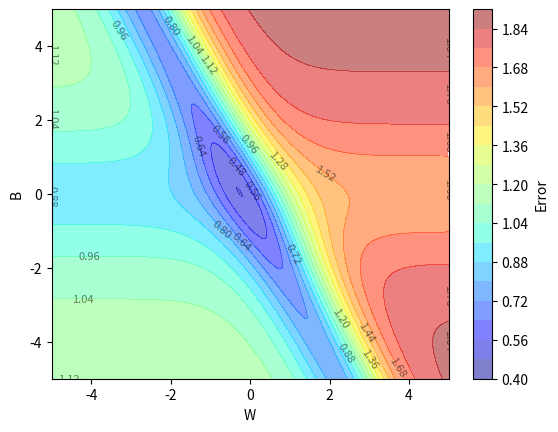

Write Python code to recreate this figure. (Note: this script raises an exception after producing the figure.)
import numpy as np
from matplotlib import pyplot as plt

X = np.array([2, 0, 2, 2.1])
Y = np.array([0.95, 0.5, 0.10, 0.099])

# creating the error surface
w = np.linspace(-5, 5, 256)
b = np.linspace(-5, 5, 256)

W, B = np.meshgrid(w, b)

def f(x, w, b):
    return(1/(1 + np.exp(-(w*x + b))))

error = np.zeros_like(W)

for i in range(W.shape[0]) :
    for j in range(W.shape[1]) :
        error[i, j] = np.sum( (Y - f(X, W[i, j], B[i, j]))**2 )

fig, ax = plt.subplots()

contour = ax.contourf(W, B, error, levels=20, cmap='jet', alpha = 0.5)
# plt.contour(W, B, error, levels=20, colors='black', linewidths=0.5)
ax.clabel(contour, inline=True, fontsize=8, fmt="%.2f", colors = "black")

plt.colorbar(contour, label='Error')

plt.xlabel('W')

plt.ylabel('B')

# implementing gradient descent
def dw(X, Y, w, b) :
    return( np.sum( (f(X, w, b) - Y) * f(X, w, b) * (1 - f(X, w, b)) * X ) )

def db(X, Y, w, b) :
    return( np.sum( (f(X, w, b) - Y) * f(X, w, b) * (1 - f(X, w, b)) ) )

target_error = float(input("Input target error, for example 0.48 : "))

def gradient_descent(X, Y, w_initial, b_initial, eta, max_epochs, target_error) :

    w, b = w_initial, b_initial

    # to store w and b updated values
    W, B = np.zeros(max_epochs + 1), np.zeros(max_epochs + 1)

    W[0] = w_initial
    B[0] = b_initial

    epoch_required = reached_error = 0

    for i in range(max_epochs) :
        w = w - eta * dw(X, Y, w, b)
        b = b - eta * db(X, Y, w, b)

        W[i+1] = w
        B[i+1] = b

        e = np.sum( (Y - f(X, w, b))**2 )

        if e <= target_error and reached_error == 0:
            epoch_required = i+1
            reached_error = 1
        elif i == max_epochs - 1 and reached_error == 0:
            epoch_required = -1            

    return((w, b, W, B, epoch_required))

w, b, W_values, B_values, epoch_required = gradient_descent(X, Y, -1, 4, 0.5, 3000, target_error)

print(f"Epochs required for Vanilla GD to reach error {target_error} is {epoch_required}, Error at epoch {epoch_required} is {np.sum( (Y - f(X, W_values[epoch_required], B_values[epoch_required]))**2 )}")

def momentum_gradient_descent(X, Y, w_initial, b_initial, eta, max_epochs, gamma, target_error) :

    w, b = w_initial, b_initial

    # to store w and b updated values
    W, B = np.zeros(max_epochs + 1), np.zeros(max_epochs + 1)

    W[0] = w_initial
    B[0] = b_initial
    
    previous_update_w = 0
    previous_update_b = 0

    epoch_required = reached_error = 0

    for i in range(max_epochs) :

        current_update_w = gamma * previous_update_w + eta * dw(X, Y, w, b) 
        current_update_b = gamma * previous_update_b + eta * db(X, Y, w, b) 
        
        w = w - current_update_w 
        b = b - current_update_b 

        W[i+1] = w
        B[i+1] = b

        previous_update_w = current_update_w 
        previous_update_b = current_update_b 

        e = np.sum( (Y - f(X, w, b))**2 )

        if e <= target_error and reached_error == 0:
            epoch_required = i+1
            reached_error = 1
        elif i == max_epochs - 1 and reached_error == 0:
            epoch_required = -1            

    return((w, b, W, B, epoch_required))

w, b, W_values_momentum_GD, B_values_momentum_GD, epoch_required = momentum_gradient_descent(X, Y, -1, 4, 0.5, 3000, 0.9, target_error)

print(f"Epochs required for Momentum GD to reach error {target_error} is {epoch_required}, Error at epoch {epoch_required} is {np.sum( (Y - f(X, W_values_momentum_GD[epoch_required], B_values_momentum_GD[epoch_required]))**2 )}")

def nestrov_accelerated_gradient_descent(X, Y, w_initial, b_initial, eta, max_epochs, gamma, target_error) :

    w, b = w_initial, b_initial

    W, B = np.zeros(max_epochs + 1), np.zeros(max_epochs + 1)

    W[0] = w_initial
    B[0] = b_initial
    
    previous_update_w = 0
    previous_update_b = 0

    reached_error = epoch_required = 0

    for i in range(max_epochs) :

        w_look_ahead = w - gamma * previous_update_w
        b_look_ahead = b - gamma * previous_update_b

        current_update_w = gamma * previous_update_w + eta * dw(X, Y, w_look_ahead, b_look_ahead) 
        current_update_b = gamma * previous_update_b + eta * db(X, Y, w_look_ahead, b_look_ahead) 
        
        w = w - current_update_w 
        b = b - current_update_b 

        W[i+1] = w
        B[i+1] = b

        previous_update_w = current_update_w 
        previous_update_b = current_update_b 

        e = np.sum( (Y - f(X, w, b))**2 )

        if e <= target_error and reached_error == 0:
            epoch_required = i+1
            reached_error = 1
        elif i == max_epochs - 1 and reached_error == 0:
            epoch_required = -1            

    return((w, b, W, B, epoch_required))

w, b, W_values_NAGD, B_values_NAGD, epoch_required = nestrov_accelerated_gradient_descent(X, Y, -1, 4, 0.5, 3000, 0.9, target_error)

print(f"Epochs required for Nestrov GD to reach error {target_error} is {epoch_required}, Error at epoch {epoch_required} is {np.sum( (Y - f(X, W_values_NAGD[epoch_required], B_values_NAGD[epoch_required]))**2 )}")

plt.ion()

for i in range(len(W_values)-1) :
    ax.quiver(
        W_values[i], B_values[i],              # starting points
        W_values[i+1] - W_values[i], B_values[i+1] - B_values[i],
        angles='xy', scale_units='xy', scale=1, 
        color='red', width=0.005)

    ax.quiver(
        W_values_momentum_GD[i], B_values_momentum_GD[i],              # starting points
        W_values_momentum_GD[i+1] - W_values_momentum_GD[i], B_values_momentum_GD[i+1] - B_values_momentum_GD[i],
        angles='xy', scale_units='xy', scale=1, 
        color='blue', width=0.005)

    ax.quiver(
        W_values_NAGD[i], B_values_NAGD[i],              # starting points
        W_values_NAGD[i+1] - W_values_NAGD[i], B_values_NAGD[i+1] - B_values_NAGD[i],
        angles='xy', scale_units='xy', scale=1, 
        color='black', width=0.005)

    plt.title(f"Vanilla GD vs Momentum GD vs Nestrov GD at epoch = {i}")

    plt.pause(0.3)

    if not plt.fignum_exists(1) :
        break

plt.show()